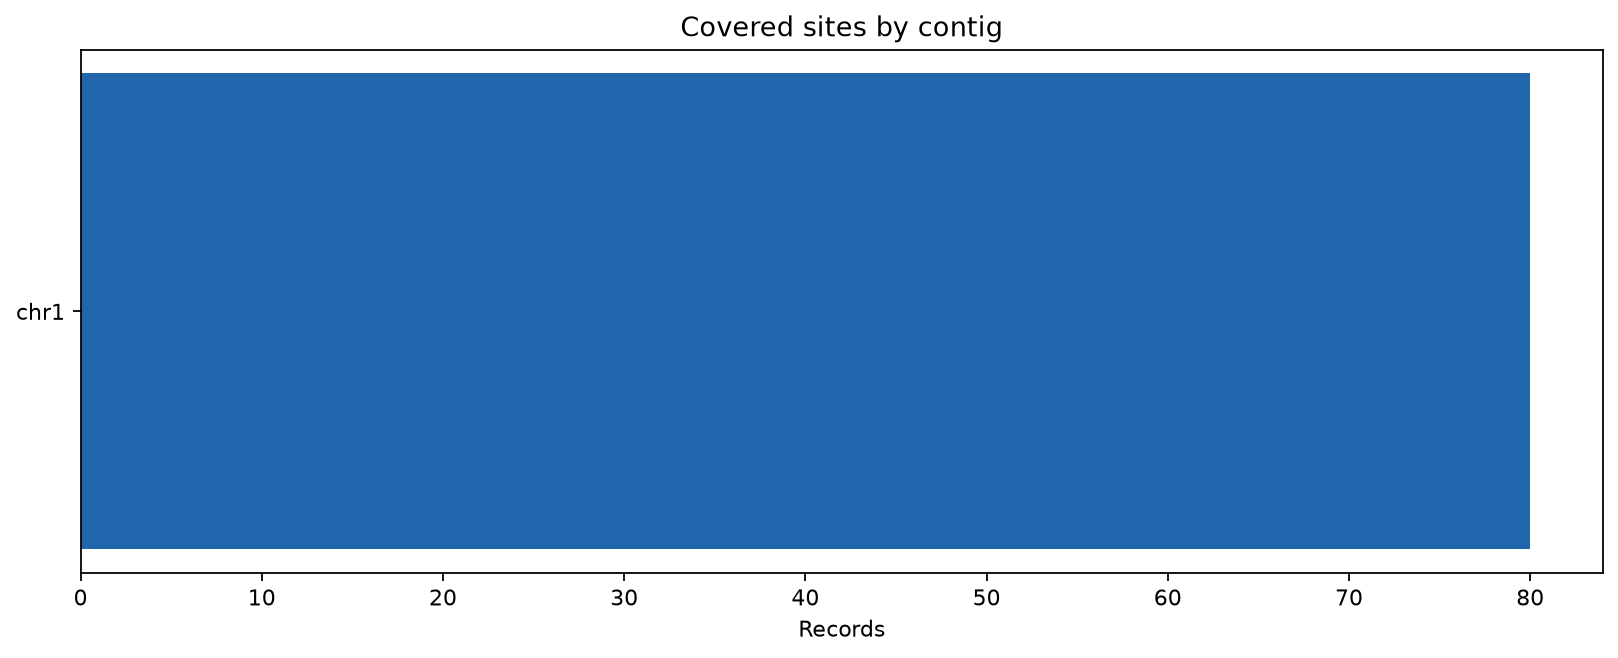

The table this chart was drawn from, first rows:
category	records
chr1	80
